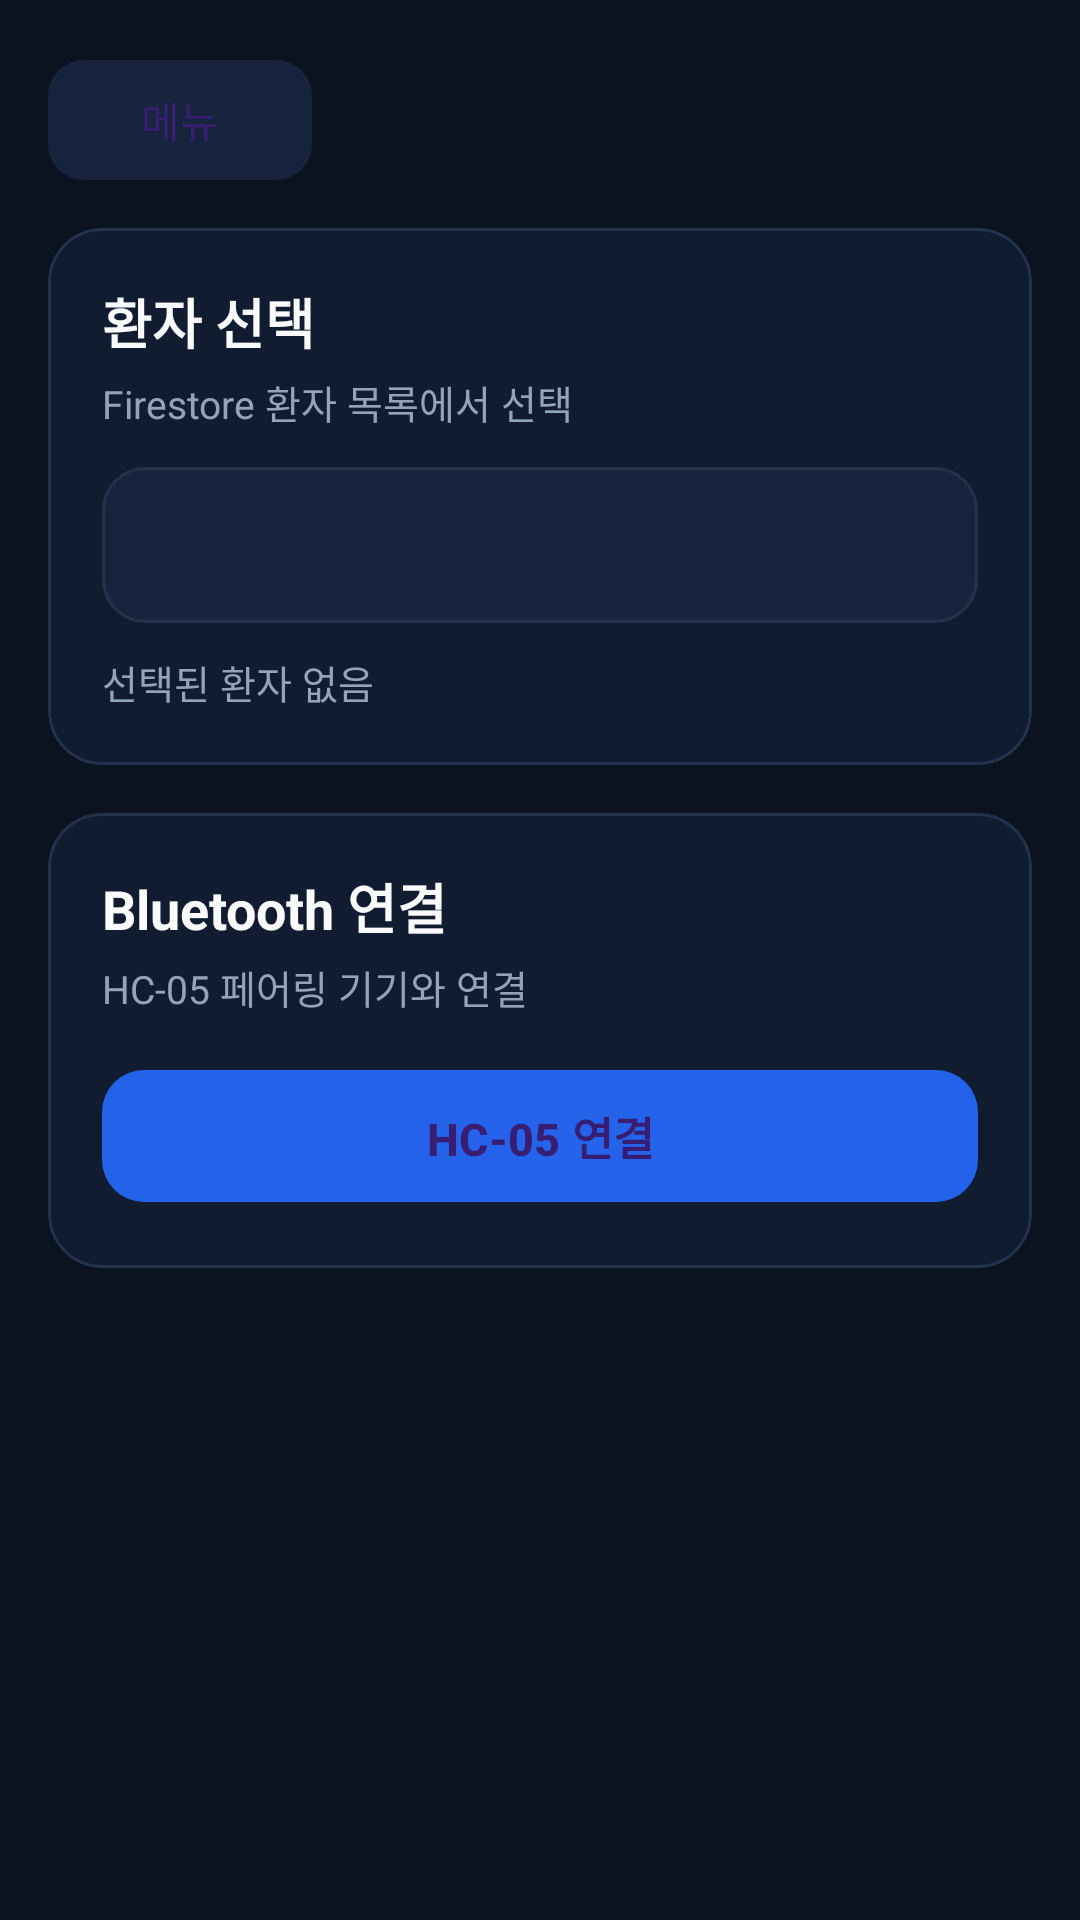

Produce the Android XML layout that renders to this screen, including the resource entries it uses.
<!-- AndroidManifest.xml: application theme Theme.IVMonitorUploader -->
<!-- res/layout/fragment_patient_connection.xml -->
<?xml version="1.0" encoding="utf-8"?>
<ScrollView xmlns:android="http://schemas.android.com/apk/res/android"
    xmlns:app="http://schemas.android.com/apk/res-auto"
    android:layout_width="match_parent"
    android:layout_height="match_parent"
    android:background="@color/bg_main">

    <LinearLayout
        android:layout_width="match_parent"
        android:layout_height="wrap_content"
        android:orientation="vertical"
        android:padding="16dp">

        <com.google.android.material.button.MaterialButton
            android:id="@+id/btnOpenDrawer"
            android:layout_width="wrap_content"
            android:layout_height="wrap_content"
            android:layout_marginBottom="12dp"
            android:text="메뉴"
            android:textAllCaps="false"
            app:backgroundTint="@color/bg_input"
            app:cornerRadius="12dp" />

        <com.google.android.material.card.MaterialCardView
            android:layout_width="match_parent"
            android:layout_height="wrap_content"
            android:layout_marginBottom="16dp"
            app:cardBackgroundColor="@color/bg_card"
            app:cardCornerRadius="18dp"
            app:cardElevation="0dp"
            app:strokeColor="@color/stroke_soft"
            app:strokeWidth="1dp">

            <LinearLayout
                android:layout_width="match_parent"
                android:layout_height="wrap_content"
                android:orientation="vertical"
                android:padding="18dp">

                <TextView
                    android:layout_width="wrap_content"
                    android:layout_height="wrap_content"
                    android:text="환자 선택"
                    android:textColor="@color/text_primary"
                    android:textSize="18sp"
                    android:textStyle="bold" />

                <TextView
                    android:layout_width="wrap_content"
                    android:layout_height="wrap_content"
                    android:layout_marginTop="4dp"
                    android:layout_marginBottom="12dp"
                    android:text="Firestore 환자 목록에서 선택"
                    android:textColor="@color/text_secondary"
                    android:textSize="13sp" />

                <androidx.appcompat.widget.AppCompatSpinner
                    android:id="@+id/spinnerPatients"
                    android:layout_width="match_parent"
                    android:layout_height="52dp"
                    android:background="@drawable/bg_input_dark"
                    android:popupBackground="@color/bg_surface" />

                <TextView
                    android:id="@+id/tvSelectedPatient"
                    android:layout_width="wrap_content"
                    android:layout_height="wrap_content"
                    android:layout_marginTop="10dp"
                    android:text="선택된 환자 없음"
                    android:textColor="@color/text_secondary"
                    android:textSize="13sp" />
            </LinearLayout>
        </com.google.android.material.card.MaterialCardView>

        <com.google.android.material.card.MaterialCardView
            android:layout_width="match_parent"
            android:layout_height="wrap_content"
            app:cardBackgroundColor="@color/bg_card"
            app:cardCornerRadius="18dp"
            app:cardElevation="0dp"
            app:strokeColor="@color/stroke_soft"
            app:strokeWidth="1dp">

            <LinearLayout
                android:layout_width="match_parent"
                android:layout_height="wrap_content"
                android:orientation="vertical"
                android:padding="18dp">

                <TextView
                    android:layout_width="wrap_content"
                    android:layout_height="wrap_content"
                    android:text="Bluetooth 연결"
                    android:textColor="@color/text_primary"
                    android:textSize="18sp"
                    android:textStyle="bold" />

                <TextView
                    android:id="@+id/tvBluetoothInfo"
                    android:layout_width="wrap_content"
                    android:layout_height="wrap_content"
                    android:layout_marginTop="4dp"
                    android:layout_marginBottom="14dp"
                    android:text="HC-05 페어링 기기와 연결"
                    android:textColor="@color/text_secondary"
                    android:textSize="13sp" />

                <com.google.android.material.button.MaterialButton
                    android:id="@+id/btnConnect"
                    android:layout_width="match_parent"
                    android:layout_height="52dp"
                    android:text="HC-05 연결"
                    android:textAllCaps="false"
                    android:textSize="15sp"
                    android:textStyle="bold"
                    app:backgroundTint="@color/blue_primary"
                    app:cornerRadius="14dp" />
            </LinearLayout>
        </com.google.android.material.card.MaterialCardView>

    </LinearLayout>
</ScrollView>
<!-- resources referenced by this layout -->
<resources>
  <color name="bg_card">#121C31</color>
  <color name="bg_input">#18243D</color>
  <color name="bg_main">#0B1220</color>
  <color name="bg_surface">#111A2E</color>
  <color name="blue_primary">#2563EB</color>
  <color name="stroke_soft">#24324D</color>
  <color name="text_primary">#F8FAFC</color>
  <color name="text_secondary">#94A3B8</color>
  <!-- drawable bg_input_dark (drawable) -->
  <?xml version="1.0" encoding="utf-8"?>
  <shape xmlns:android="http://schemas.android.com/apk/res/android">
      <solid android:color="@color/bg_input" />
      <corners android:radius="14dp" />
      <stroke
          android:width="1dp"
          android:color="@color/stroke_soft" />
  </shape>
  <style name="Theme.IVMonitorUploader" parent="Theme.Material3.Dark.NoActionBar">
          <item name="colorPrimary">@color/blue_primary</item>
          <item name="android:statusBarColor">@color/bg_surface</item>
          <item name="android:navigationBarColor">@color/bg_main</item>
          <item name="android:windowBackground">@color/bg_main</item>
          <item name="colorSurface">@color/bg_surface</item>
          <item name="colorOnSurface">@color/text_primary</item>
          <item name="android:textColorPrimary">@color/text_primary</item>
          <item name="android:textColorSecondary">@color/text_secondary</item>
      </style>
</resources>
